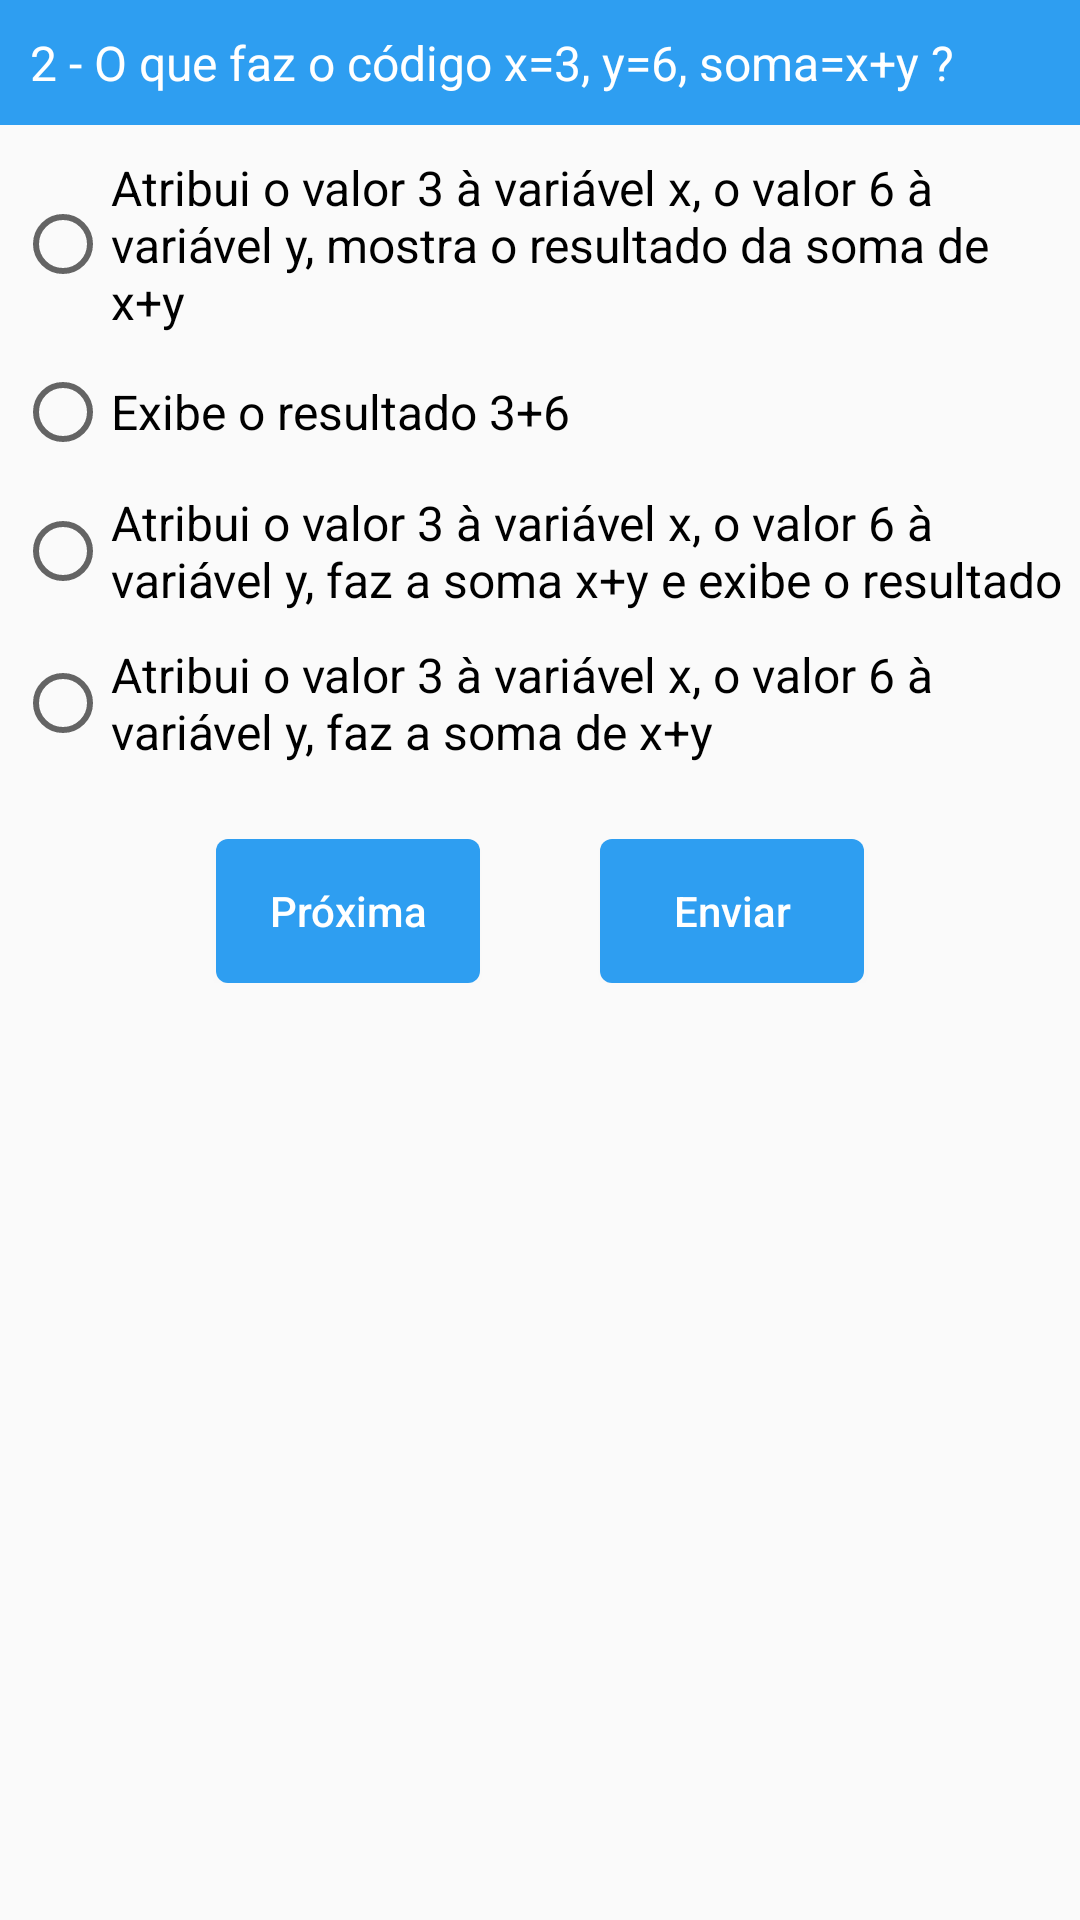

Reconstruct the res/layout file that produces this screen, plus the resources it refers to.
<!-- AndroidManifest.xml: application theme AppTheme -->
<!-- res/layout/layout_exercicio2.xml -->
<?xml version="1.0" encoding="utf-8"?>
<ScrollView xmlns:android="http://schemas.android.com/apk/res/android"
    android:layout_width="fill_parent"
    android:layout_height="wrap_content"
    >
    <LinearLayout
        android:layout_width="fill_parent"
        android:layout_height="wrap_content"
        android:layout_marginTop="0dp"
        android:paddingBottom="30dp"
        android:orientation="vertical"
        >

        <TextView
            android:layout_width="match_parent"
            android:layout_height="wrap_content"
            android:background="@drawable/estilo_barra"
            android:textColor="@color/colorBranco"
            android:padding="10dp"
            android:layout_marginBottom="5dp"
            android:textSize="16dp"
            android:text="2 - O que faz o código x=3, y=6, soma=x+y ?"/>


        <RadioGroup
            android:id="@+id/exercicio2"
            android:layout_width="wrap_content"
            android:layout_height="wrap_content">

            <RadioButton
                android:id="@+id/select_1"
                android:layout_width="wrap_content"
                android:layout_height="wrap_content"
                android:layout_margin="5dp"
                android:textSize="16dp"
                android:text="Atribui o valor 3 à variável x, o valor 6 à variável y, mostra o resultado da soma de x+y" />

            <RadioButton
                android:id="@+id/select_2"
                android:layout_width="wrap_content"
                android:layout_height="wrap_content"
                android:layout_margin="5dp"
                android:textSize="16dp"
                android:text="Exibe o resultado 3+6" />

            <RadioButton
                android:id="@+id/select_3"
                android:layout_width="wrap_content"
                android:layout_height="wrap_content"
                android:layout_margin="5dp"
                android:textSize="16dp"
                android:text="Atribui o valor 3 à variável x, o valor 6 à variável y, faz a soma x+y e exibe o resultado" />

            <RadioButton
                android:id="@+id/select_4"
                android:layout_width="wrap_content"
                android:layout_height="wrap_content"
                android:layout_margin="5dp"
                android:textSize="16dp"
                android:text="Atribui o valor 3 à variável x, o valor 6 à variável y, faz a soma de x+y" />

        </RadioGroup>

        <LinearLayout
            android:layout_width="match_parent"
            android:layout_height="wrap_content"
            android:gravity="center"
            android:layout_marginTop="20dp"
            android:orientation="horizontal">


            <Button
                android:layout_width="wrap_content"
                android:layout_height="match_parent"
                android:layout_marginRight="20dp"
                android:textColor="@color/colorBranco"
                android:background="@drawable/estilo_botao"
                android:onClick="btPular"
                android:text="Próxima"
                android:textAllCaps="false"/>

            <Button
                android:layout_width="wrap_content"
                android:layout_height="match_parent"
                android:layout_marginLeft="20dp"
                android:textColor="@color/colorBranco"
                android:background="@drawable/estilo_botao"
                android:onClick="btEnviar"
                android:text="Enviar"
                android:textAllCaps="false"/>

        </LinearLayout>

    </LinearLayout>

</ScrollView>
<!-- resources referenced by this layout -->
<resources>
  <color name="colorBranco">#FFFFFF</color>
  <!-- drawable estilo_barra (drawable) -->
  <?xml version="1.0" encoding="utf-8"?>
  <shape xmlns:android="http://schemas.android.com/apk/res/android"
      android:shape="rectangle"
      >
      <solid
          android:color="@color/azulClaro"
          />
  </shape>
  <!-- drawable estilo_botao (drawable) -->
  <?xml version="1.0" encoding="utf-8"?>
  <shape xmlns:android="http://schemas.android.com/apk/res/android"
      android:shape="rectangle"
      >
      <corners
          android:radius="4dp"
          />
      <solid
          android:color="@color/azulClaro"
          />
  </shape>
  <style name="AppTheme" parent="Theme.AppCompat.Light.DarkActionBar">
          
          <item name="colorPrimary">@color/azulClaro</item>
          <item name="colorPrimaryDark">@color/azulMedio</item>
          <item name="colorAccent">@color/colorTexto</item>
      </style>
  <color name="azulClaro">#2e9ef1</color>
  <color name="azulMedio">#107ac6</color>
  <color name="colorTexto">#222222</color>
</resources>
